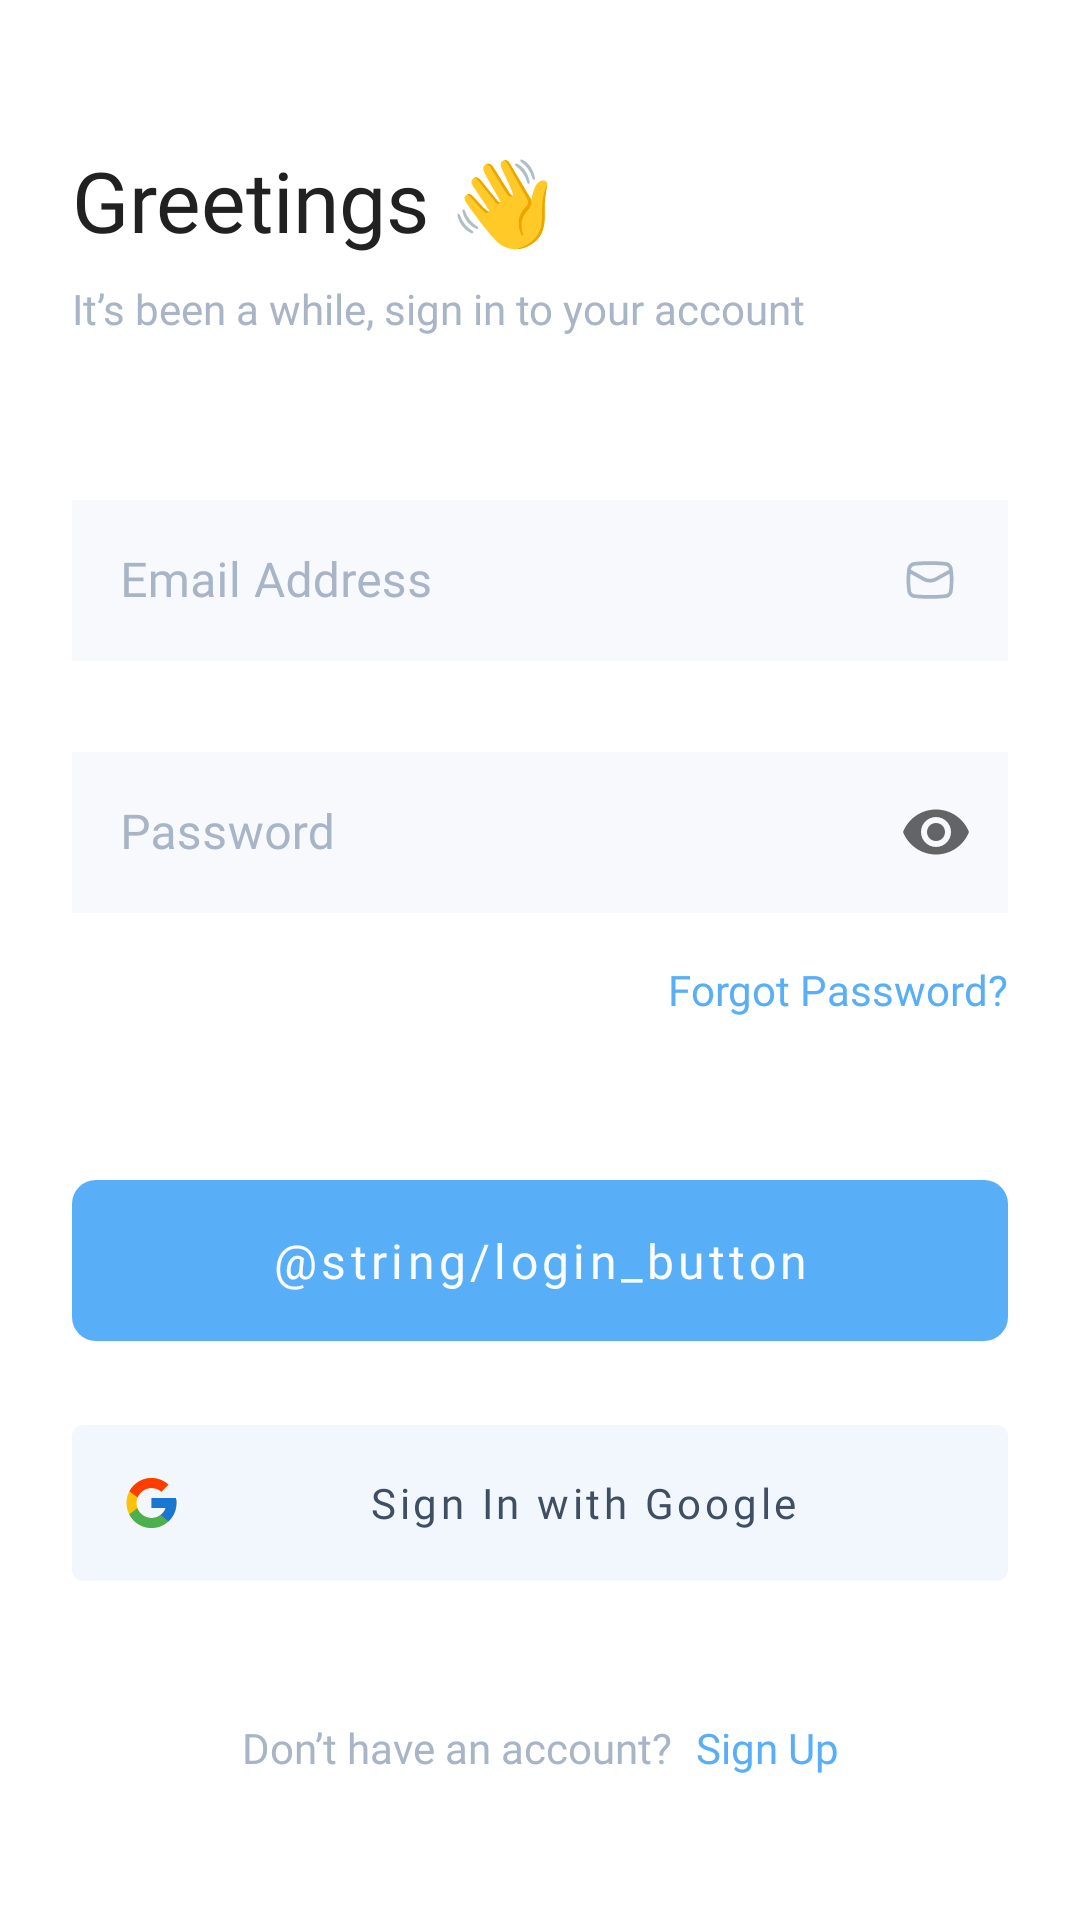

The Android layout XML behind this screen, and the referenced resources:
<!-- AndroidManifest.xml: application theme Theme.Moment -->
<!-- res/layout/activity_sign_in.xml -->
<?xml version="1.0" encoding="utf-8"?>
<androidx.constraintlayout.widget.ConstraintLayout xmlns:android="http://schemas.android.com/apk/res/android"
    xmlns:app="http://schemas.android.com/apk/res-auto"
    xmlns:tools="http://schemas.android.com/tools"
    android:layout_width="match_parent"
    android:layout_height="match_parent"
    android:paddingHorizontal="@dimen/spacing_l"
    android:paddingVertical="@dimen/spacing_2xl"
    tools:context=".features.auth.presentation.sign_in.SignInActivity">

    <RelativeLayout
        android:id="@+id/heading"
        android:layout_width="wrap_content"
        android:layout_height="wrap_content"
        app:layout_constraintStart_toStartOf="parent"
        app:layout_constraintTop_toTopOf="parent">

        <TextView
            android:id="@+id/text_title"
            android:layout_width="wrap_content"
            android:layout_height="wrap_content"
            android:fontFamily="@font/inter_semibold"
            android:text="Greetings 👋"
            android:textColor="@color/black"
            android:textSize="28sp" />

        <TextView
            android:id="@+id/text_subtitle"
            android:layout_width="wrap_content"
            android:layout_height="wrap_content"
            android:layout_below="@id/text_title"
            android:layout_marginTop="@dimen/spacing_s"
            android:fontFamily="@font/inter"
            android:text="It’s been a while, sign in to your account"
            android:textColor="@color/gray" />

    </RelativeLayout>

    <RelativeLayout
        android:id="@+id/forms"
        android:layout_width="match_parent"
        android:layout_height="wrap_content"
        android:layout_marginTop="@dimen/spacing_2xl"
        app:layout_constraintTop_toBottomOf="@id/heading">

        <com.google.android.material.textfield.TextInputLayout
            android:id="@+id/edit_layout_email"
            style="@style/Widget.MaterialComponents.TextInputLayout.OutlinedBox"
            android:layout_width="match_parent"
            android:layout_height="wrap_content"
            android:textColorHint="@color/gray"
            app:boxBackgroundColor="@color/field_bg"
            app:hintAnimationEnabled="false"
            app:hintTextAppearance="@style/EditHint">

            <com.google.android.material.textfield.TextInputEditText
                android:id="@+id/edit_text_email"
                android:layout_width="match_parent"
                android:layout_height="wrap_content"
                android:background="@color/field_bg"
                android:drawableEnd="@drawable/email"
                android:fontFamily="@font/inter_medium"
                android:hint="@string/email_field_hint"
                android:imeOptions="actionNext"
                android:inputType="textEmailAddress"
                android:padding="@dimen/spacing"
                android:textColor="@color/black" />

        </com.google.android.material.textfield.TextInputLayout>

        <com.google.android.material.textfield.TextInputLayout
            android:id="@+id/edit_layout_password"
            style="@style/Widget.MaterialComponents.TextInputLayout.OutlinedBox"
            android:layout_width="match_parent"
            android:layout_height="wrap_content"
            android:layout_below="@id/edit_layout_email"
            android:layout_marginTop="@dimen/spacing_l"
            android:textColorHint="@color/gray"
            app:endIconMode="password_toggle"
            app:hintAnimationEnabled="false"
            app:hintTextAppearance="@style/EditHint">

            <com.google.android.material.textfield.TextInputEditText
                android:id="@+id/edit_text_password"
                android:layout_width="match_parent"
                android:layout_height="wrap_content"
                android:background="@color/field_bg"
                android:fontFamily="@font/inter_medium"
                android:hint="@string/password_field_hint"
                android:inputType="textPassword"
                android:padding="@dimen/spacing"
                android:textColor="@color/black" />

        </com.google.android.material.textfield.TextInputLayout>

        <TextView
            android:id="@+id/tv_btn_forgot_password"
            android:layout_width="wrap_content"
            android:layout_height="wrap_content"
            android:layout_below="@id/edit_layout_password"
            android:layout_alignEnd="@id/edit_layout_password"
            android:layout_marginTop="@dimen/spacing"
            android:fontFamily="@font/inter_bold"
            android:text="@string/forgot_password_text_button"
            android:textColor="@color/primary" />

        <com.google.android.material.button.MaterialButton
            android:id="@+id/btn_login"
            style="@style/Widget.MaterialComponents.Button.UnelevatedButton"
            android:layout_width="match_parent"
            android:layout_height="wrap_content"
            android:layout_below="@id/tv_btn_forgot_password"
            android:layout_marginTop="@dimen/spacing_2xl"
            android:elevation="0dp"
            android:fontFamily="@font/inter_bold"
            android:padding="@dimen/spacing"
            android:text="@string/login_button"
            android:textAllCaps="false"
            android:textColor="@color/white"
            android:textSize="16sp"
            app:cornerRadius="8dp"
            app:elevation="0dp" />

        <com.google.android.material.button.MaterialButton
            android:id="@+id/btn_google_login"
            style="@style/Widget.MaterialComponents.Button.UnelevatedButton"
            android:layout_width="match_parent"
            android:layout_height="wrap_content"
            android:layout_below="@id/btn_login"
            android:layout_marginTop="@dimen/spacing"
            android:backgroundTint="@color/light"
            android:elevation="0dp"
            android:fontFamily="@font/inter_semibold"
            android:padding="@dimen/spacing"
            android:text="Sign In with Google"
            android:textAllCaps="false"
            android:textColor="@color/dark"
            android:textSize="14sp"
            app:elevation="0dp"
            app:icon="@drawable/google_icon"
            app:iconTint="@null" />

    </RelativeLayout>

    <RelativeLayout
        android:id="@+id/footer"
        android:layout_width="wrap_content"
        android:layout_height="wrap_content"
        app:layout_constraintBottom_toBottomOf="parent"
        app:layout_constraintEnd_toEndOf="parent"
        app:layout_constraintStart_toStartOf="parent">

        <TextView
            android:id="@+id/text_footer"
            android:layout_width="wrap_content"
            android:layout_height="wrap_content"
            android:fontFamily="@font/inter"
            android:text="Don’t have an account?"
            android:textColor="@color/gray" />

        <TextView
            android:id="@+id/tv_btn_signup"
            android:layout_width="wrap_content"
            android:layout_height="wrap_content"
            android:layout_marginStart="@dimen/spacing_s"
            android:layout_toEndOf="@id/text_footer"
            android:fontFamily="@font/inter_bold"
            android:text="Sign Up"
            android:textColor="@color/primary" />

    </RelativeLayout>

</androidx.constraintlayout.widget.ConstraintLayout>
<!-- resources referenced by this layout -->
<resources>
  <color name="black">#212121</color>
  <color name="dark">#404E63</color>
  <color name="field_bg">#F7F9FC</color>
  <color name="gray">#A8B5C7</color>
  <color name="light">#F2F6FD</color>
  <color name="primary">#59AEF8</color>
  <color name="white">#FAFCFF</color>
  <dimen name="spacing">16dp</dimen>
  <dimen name="spacing_2xl">48dp</dimen>
  <dimen name="spacing_l">24dp</dimen>
  <dimen name="spacing_s">8dp</dimen>
  <!-- drawable email (drawable) -->
  <vector xmlns:android="http://schemas.android.com/apk/res/android"
      android:width="20dp"
      android:height="20dp"
      android:viewportWidth="20"
      android:viewportHeight="20">
    <path
        android:pathData="M2.336,6.961C2.103,9.13 2.113,11.632 2.438,13.792C2.618,14.987 3.594,15.904 4.798,16.008L6.056,16.118C8.681,16.346 11.319,16.346 13.944,16.118L15.202,16.008C16.406,15.904 17.382,14.987 17.562,13.792C17.887,11.632 17.897,9.13 17.664,6.961C17.633,6.71 17.6,6.459 17.562,6.208C17.382,5.012 16.406,4.096 15.202,3.991L13.944,3.882C11.319,3.654 8.681,3.654 6.056,3.882L4.798,3.991C3.594,4.096 2.618,5.012 2.438,6.208C2.401,6.458 2.367,6.71 2.336,6.961ZM6.165,5.127C8.717,4.905 11.283,4.905 13.835,5.127L15.094,5.237C15.723,5.291 16.232,5.77 16.326,6.394C16.336,6.458 16.345,6.523 16.354,6.588L11.72,9.163C10.65,9.757 9.35,9.757 8.28,9.163L3.646,6.588C3.655,6.523 3.665,6.458 3.674,6.394C3.768,5.77 4.277,5.291 4.906,5.237L6.165,5.127ZM16.507,7.933C16.669,9.823 16.608,11.727 16.326,13.606C16.232,14.23 15.723,14.708 15.094,14.763L13.835,14.873C11.283,15.094 8.717,15.094 6.165,14.873L4.906,14.763C4.277,14.708 3.768,14.23 3.674,13.606C3.392,11.727 3.331,9.823 3.493,7.933L7.673,10.255C9.12,11.059 10.88,11.059 12.327,10.255L16.507,7.933Z"
        android:fillColor="#A8B5C7"
        android:fillType="evenOdd"/>
  </vector>
  <string name="email_field_hint">Email Address</string>
  <string name="forgot_password_text_button">Forgot Password?</string>
  <string name="password_field_hint">Password</string>
  <style name="EditHint" parent="TextAppearance.MaterialComponents.Body1">
          <item name="android:fontFamily">@font/inter</item>
          <item name="android:textColorHint">@color/gray</item>
          <item name="android:textSize">14sp</item>
      </style>
  <style name="Theme.Moment" parent="Theme.MaterialComponents.Light.NoActionBar">
          
          <item name="colorPrimary">@color/primary</item>
          <item name="colorPrimaryVariant">@color/primary</item>
          <item name="colorOnPrimary">@color/white</item>
          
          <item name="colorSecondary">@color/accent</item>
          <item name="colorSecondaryVariant">@color/accent</item>
          <item name="colorOnSecondary">@color/black</item>
          
          <item name="android:statusBarColor">?attr/colorOnPrimary</item>
          
      </style>
  <color name="accent">#F8CE59</color>
</resources>
